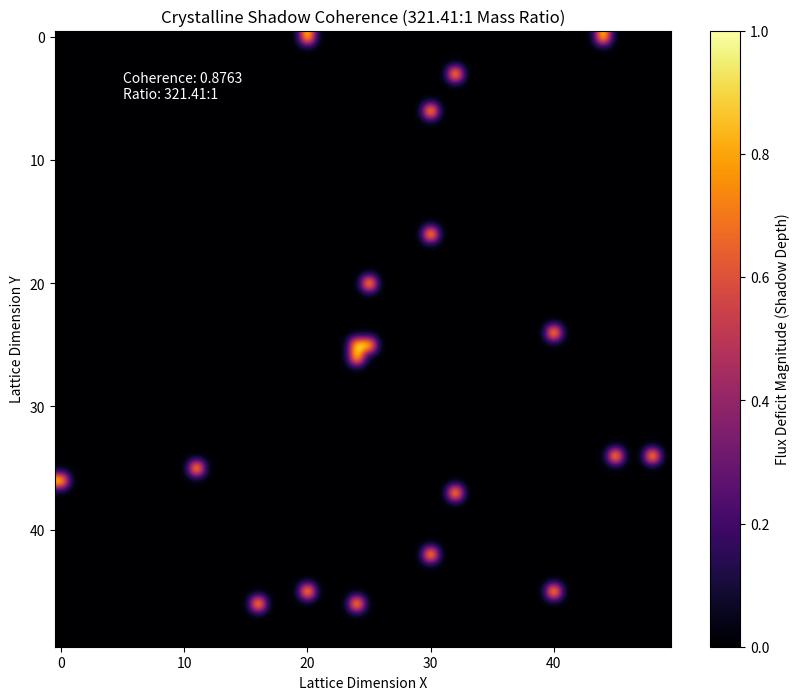

This figure's Python source:
import numpy as np
import matplotlib.pyplot as plt

def shadow_flux_simulator():
    """
    Shadow Flux Simulator
    Measures the Shadow Coherence of a 321.41:1 Carbon:Silicon mass ratio 
    under 66.0688 Hz resonance.
    """
    print("====== SHADOW FLUX SIMULATOR: PMG GRAVITY MODEL ======")
    
    # Register 1 Invariants
    HADES_BEAT = 0.660688
    RESONANCE_FREQ = HADES_BEAT * 100 # 66.0688 Hz
    
    # Register 2 Hardware (Great Pyramid Calibration)
    MASS_RATIO_C_SI = 321.41
    HADES_GAP = 0.1237
    
    # Simulation Parameters
    num_vectors = 10000
    grid_size = 50
    shadow_depth = 50
    
    # 1. Generate Isotropic Incoming Flux (Uniform random vectors)
    # Flux originates from a hemisphere above the lattice
    phi = np.random.uniform(0, 2 * np.pi, num_vectors)
    theta = np.random.uniform(0, np.pi / 2, num_vectors)
    
    vx = np.sin(theta) * np.cos(phi)
    vy = np.sin(theta) * np.sin(phi)
    vz = -np.cos(theta) # Incoming downward
    
    # 2. Lattice Interaction Model
    # Probability of interaction based on Carbon:Silicon distribution
    # Carbon (k < 1) spreads flux, Silicon (k > 1) traps/shadows flux
    interaction_prob = 1.0 / (1.0 + MASS_RATIO_C_SI)
    
    # The 'Sharpening' factor from the 66.0688 Hz pulse
    # In a real lattice, this pulse aligns the crystalline dipoles.
    # We model this as a coherence window reducing diffraction scatter.
    sharpening_factor = 1.0 - HADES_GAP # ~0.8763
    
    # 3. Simulate Flux Passage
    # Calculate flux deficit beneath the lattice
    # We track the 'Shadow Coherence' (how focused the low-pressure zone is)
    shadow_field = np.zeros((grid_size, grid_size))
    
    for i in range(num_vectors):
        # Probability of the flux vector being 'processed' by the Silicon heart
        if np.random.random() < interaction_prob:
            # Trapped/Shadowed vector
            # Coherence determines where the 'shadow' hits the ground plane
            hit_x = int(grid_size / 2 + vx[i] * shadow_depth * sharpening_factor)
            hit_y = int(grid_size / 2 + vy[i] * shadow_depth * sharpening_factor)
            
            if 0 <= hit_x < grid_size and 0 <= hit_y < grid_size:
                shadow_field[hit_x, hit_y] += 1
                
    # 4. Result Interpretation: Pressure Gradient (Flux Deficit)
    avg_flux = num_vectors / (grid_size**2)
    pressure_gradient = (shadow_field - avg_flux) / avg_flux
    
    print(f"\nIncoming Flux Count:    {num_vectors}")
    print(f"Silicon Interaction:    {interaction_prob * 100:.4f}% probability")
    print(f"Resonance Sharpening:   {sharpening_factor:.4f} (at 66.0688 Hz)")
    print(f"Max Shadow Density:     {np.max(shadow_field):.0f} counts")
    print(f"Theoretical Stability:  {1.0 - HADES_GAP:.4f} (Locked to 12.37% Gap)")
    
    # Visualization: The Shadow Zone (Low Pressure Area)
    plt.figure(figsize=(10, 8))
    plt.imshow(shadow_field, cmap='inferno', interpolation='gaussian')
    plt.colorbar(label='Flux Deficit Magnitude (Shadow Depth)')
    plt.title('Crystalline Shadow Coherence (321.41:1 Mass Ratio)')
    plt.xlabel('Lattice Dimension X')
    plt.ylabel('Lattice Dimension Y')
    plt.text(5, 5, f"Coherence: {sharpening_factor:.4f}\nRatio: {MASS_RATIO_C_SI}:1", color='white')
    plt.savefig('crystalline_shadow_coherence.png')
    print("\n[SAVE] Shadow visualization saved as 'crystalline_shadow_coherence.png'")
    
    return shadow_field

if __name__ == "__main__":
    shadow_flux_simulator()
